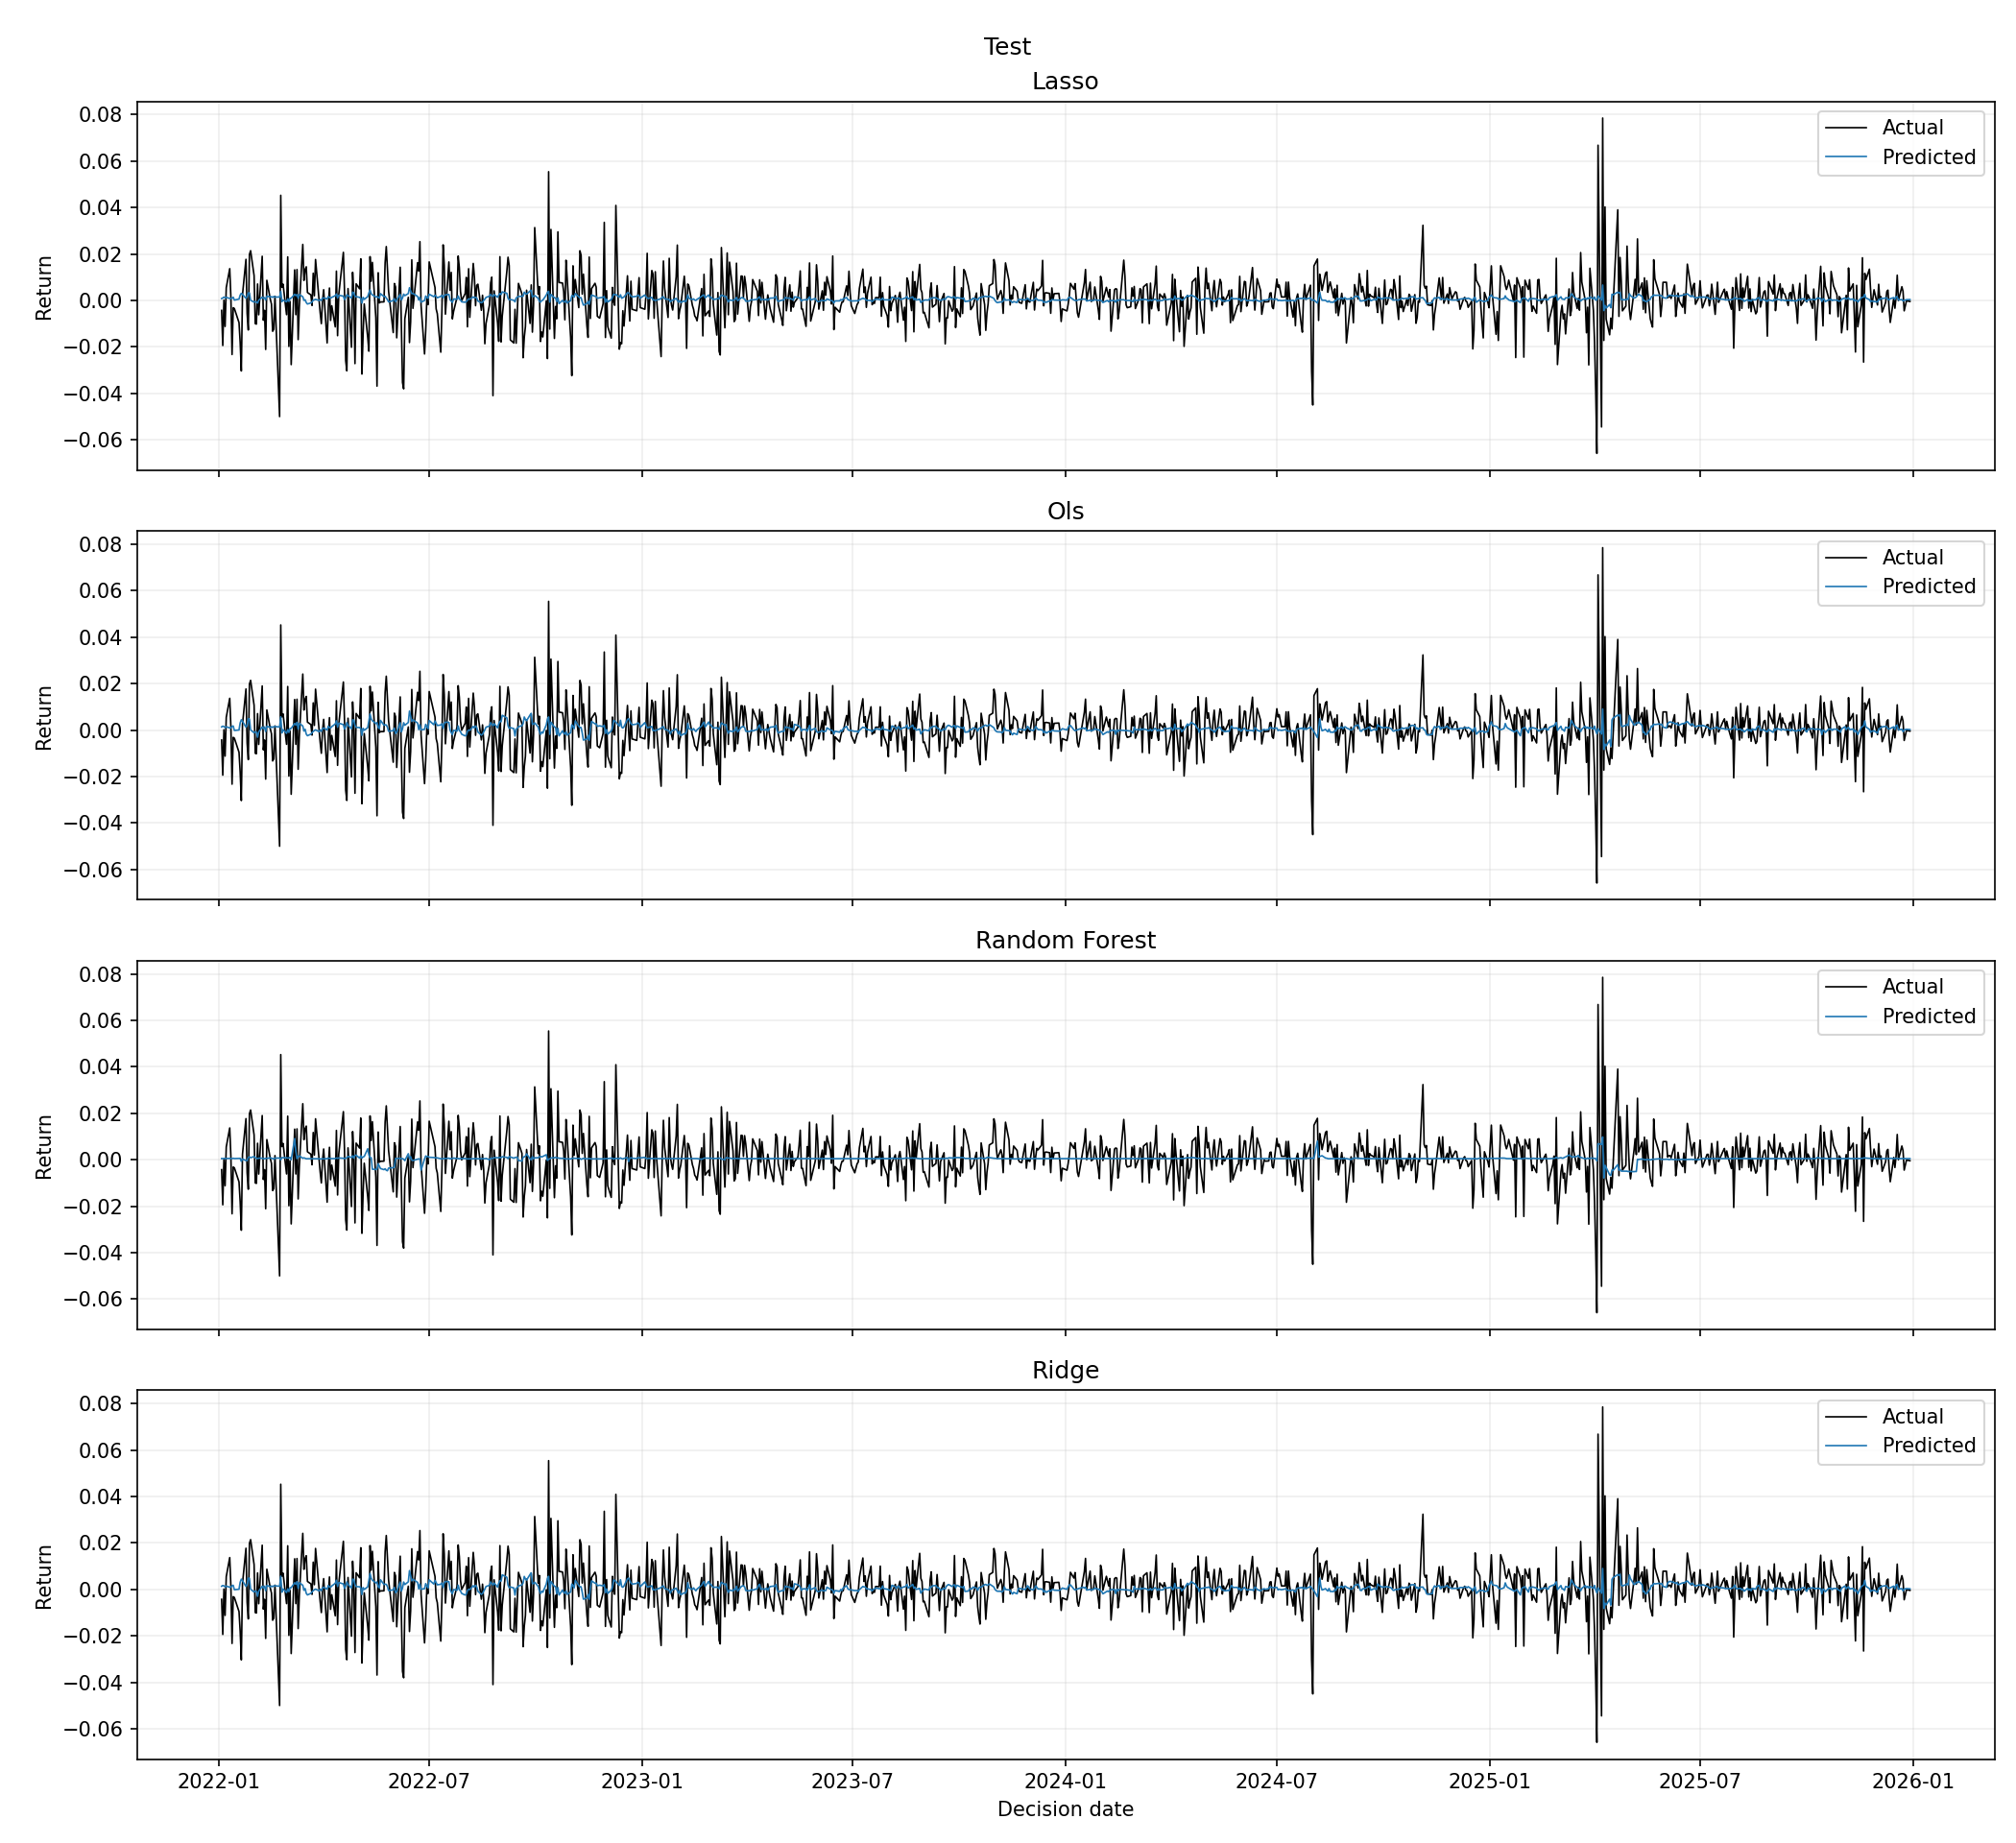

The table this chart was drawn from, first rows:
model, decision_date, execution_date, holding_end_date, actual_return, predicted_return
lasso, 2022-01-03, 2022-01-04, 2022-01-05, -0.004299, 0.0008071
lasso, 2022-01-04, 2022-01-05, 2022-01-06, -0.01943, 0.001015
lasso, 2022-01-05, 2022-01-06, 2022-01-07, 0.0001282, 0.001442
lasso, 2022-01-06, 2022-01-07, 2022-01-10, -0.01122, 0.001101
lasso, 2022-01-07, 2022-01-10, 2022-01-11, 0.005468, 0.001301
lasso, 2022-01-10, 2022-01-11, 2022-01-12, 0.01367, 0.0008465
lasso, 2022-01-11, 2022-01-12, 2022-01-13, 0.001272, 0.0008441
lasso, 2022-01-12, 2022-01-13, 2022-01-14, -0.0233, 0.0009338
lasso, 2022-01-13, 2022-01-14, 2022-01-18, -0.003144, 0.001381
lasso, 2022-01-14, 2022-01-18, 2022-01-19, -0.003502, 0.0001338
lasso, 2022-01-18, 2022-01-19, 2022-01-20, -0.009561, 0.0005845
lasso, 2022-01-19, 2022-01-20, 2022-01-21, -0.01805, 0.002289
lasso, 2022-01-20, 2022-01-21, 2022-01-24, -0.03037, 0.003047
lasso, 2022-01-21, 2022-01-24, 2022-01-25, 0.002384, 0.002602
lasso, 2022-01-24, 2022-01-25, 2022-01-26, 0.01769, 0.0008947
lasso, 2022-01-25, 2022-01-26, 2022-01-27, -0.005582, 0.001633
lasso, 2022-01-26, 2022-01-27, 2022-01-28, -0.01273, 0.003283
lasso, 2022-01-27, 2022-01-28, 2022-01-31, 0.01978, 0.003151
lasso, 2022-01-28, 2022-01-31, 2022-02-01, 0.02139, 5.361541404944742e-05
lasso, 2022-01-31, 2022-02-01, 2022-02-02, 0.01069, -0.0007418
lasso, 2022-02-01, 2022-02-02, 2022-02-03, -0.009989, -0.0005565
lasso, 2022-02-02, 2022-02-03, 2022-02-04, -0.0102, -0.0006543
lasso, 2022-02-03, 2022-02-04, 2022-02-07, 0.00708, -0.001145
lasso, 2022-02-04, 2022-02-07, 2022-02-08, -0.006184, 7.48220264311099e-05
lasso, 2022-02-07, 2022-02-08, 2022-02-09, 0.019, 0.001416
lasso, 2022-02-08, 2022-02-09, 2022-02-10, -0.008523, 0.0008529
lasso, 2022-02-09, 2022-02-10, 2022-02-11, -0.004276, 0.001211
lasso, 2022-02-10, 2022-02-11, 2022-02-14, -0.02112, 0.0001482
lasso, 2022-02-11, 2022-02-14, 2022-02-15, 0.008661, 0.001836
lasso, 2022-02-14, 2022-02-15, 2022-02-16, 0.0004508, 0.001514
lasso, 2022-02-15, 2022-02-16, 2022-02-17, -0.0016, 0.001581
lasso, 2022-02-16, 2022-02-17, 2022-02-18, -0.01329, 0.001312
lasso, 2022-02-17, 2022-02-18, 2022-02-22, -0.01244, 0.00169
lasso, 2022-02-18, 2022-02-22, 2022-02-23, 0.001783, 0.001469
lasso, 2022-02-22, 2022-02-23, 2022-02-24, -0.05002, 0.001425
lasso, 2022-02-23, 2022-02-24, 2022-02-25, 0.04523, 0.003899
lasso, 2022-02-24, 2022-02-25, 2022-02-28, 0.005633, -0.0005436
lasso, 2022-02-25, 2022-02-28, 2022-03-01, 0.006967, 0.0001615
lasso, 2022-02-28, 2022-03-01, 2022-03-02, -0.006137, -0.000595
lasso, 2022-03-01, 2022-03-02, 2022-03-03, 0.01873, 0.0006664
lasso, 2022-03-02, 2022-03-03, 2022-03-04, -0.0198, -0.0004157
lasso, 2022-03-03, 2022-03-04, 2022-03-07, -0.0004633, 0.0008863
lasso, 2022-03-04, 2022-03-07, 2022-03-08, -0.02764, 0.0009406
lasso, 2022-03-07, 2022-03-08, 2022-03-09, 0.01315, 0.002658
lasso, 2022-03-08, 2022-03-09, 2022-03-10, -0.006163, 0.002031
lasso, 2022-03-09, 2022-03-10, 2022-03-11, 0.01325, 0.002523
lasso, 2022-03-10, 2022-03-11, 2022-03-14, -0.01689, 0.0009423
lasso, 2022-03-11, 2022-03-14, 2022-03-15, -0.002661, 0.002514
lasso, 2022-03-14, 2022-03-15, 2022-03-16, 0.02411, 0.001583
lasso, 2022-03-15, 2022-03-16, 2022-03-17, 0.008607, 2.7516904934774683e-05
lasso, 2022-03-16, 2022-03-17, 2022-03-18, 0.01331, 0.0002819
lasso, 2022-03-17, 2022-03-18, 2022-03-21, 0.01447, -0.0009262
lasso, 2022-03-18, 2022-03-21, 2022-03-22, 0.003421, -0.001548
lasso, 2022-03-21, 2022-03-22, 2022-03-23, 0.002355, -0.001075
lasso, 2022-03-22, 2022-03-23, 2022-03-24, -0.00217, -0.000668
lasso, 2022-03-23, 2022-03-24, 2022-03-25, 0.01171, 0.0001174
lasso, 2022-03-24, 2022-03-25, 2022-03-28, 0.001995, 0.0002481
lasso, 2022-03-25, 2022-03-28, 2022-03-29, 0.01761, 0.0004845
lasso, 2022-03-28, 2022-03-29, 2022-03-30, 0.0006955, -3.305462464521557e-05
lasso, 2022-03-29, 2022-03-30, 2022-03-31, -0.005322, 0.0003522
... 3,944 more rows
